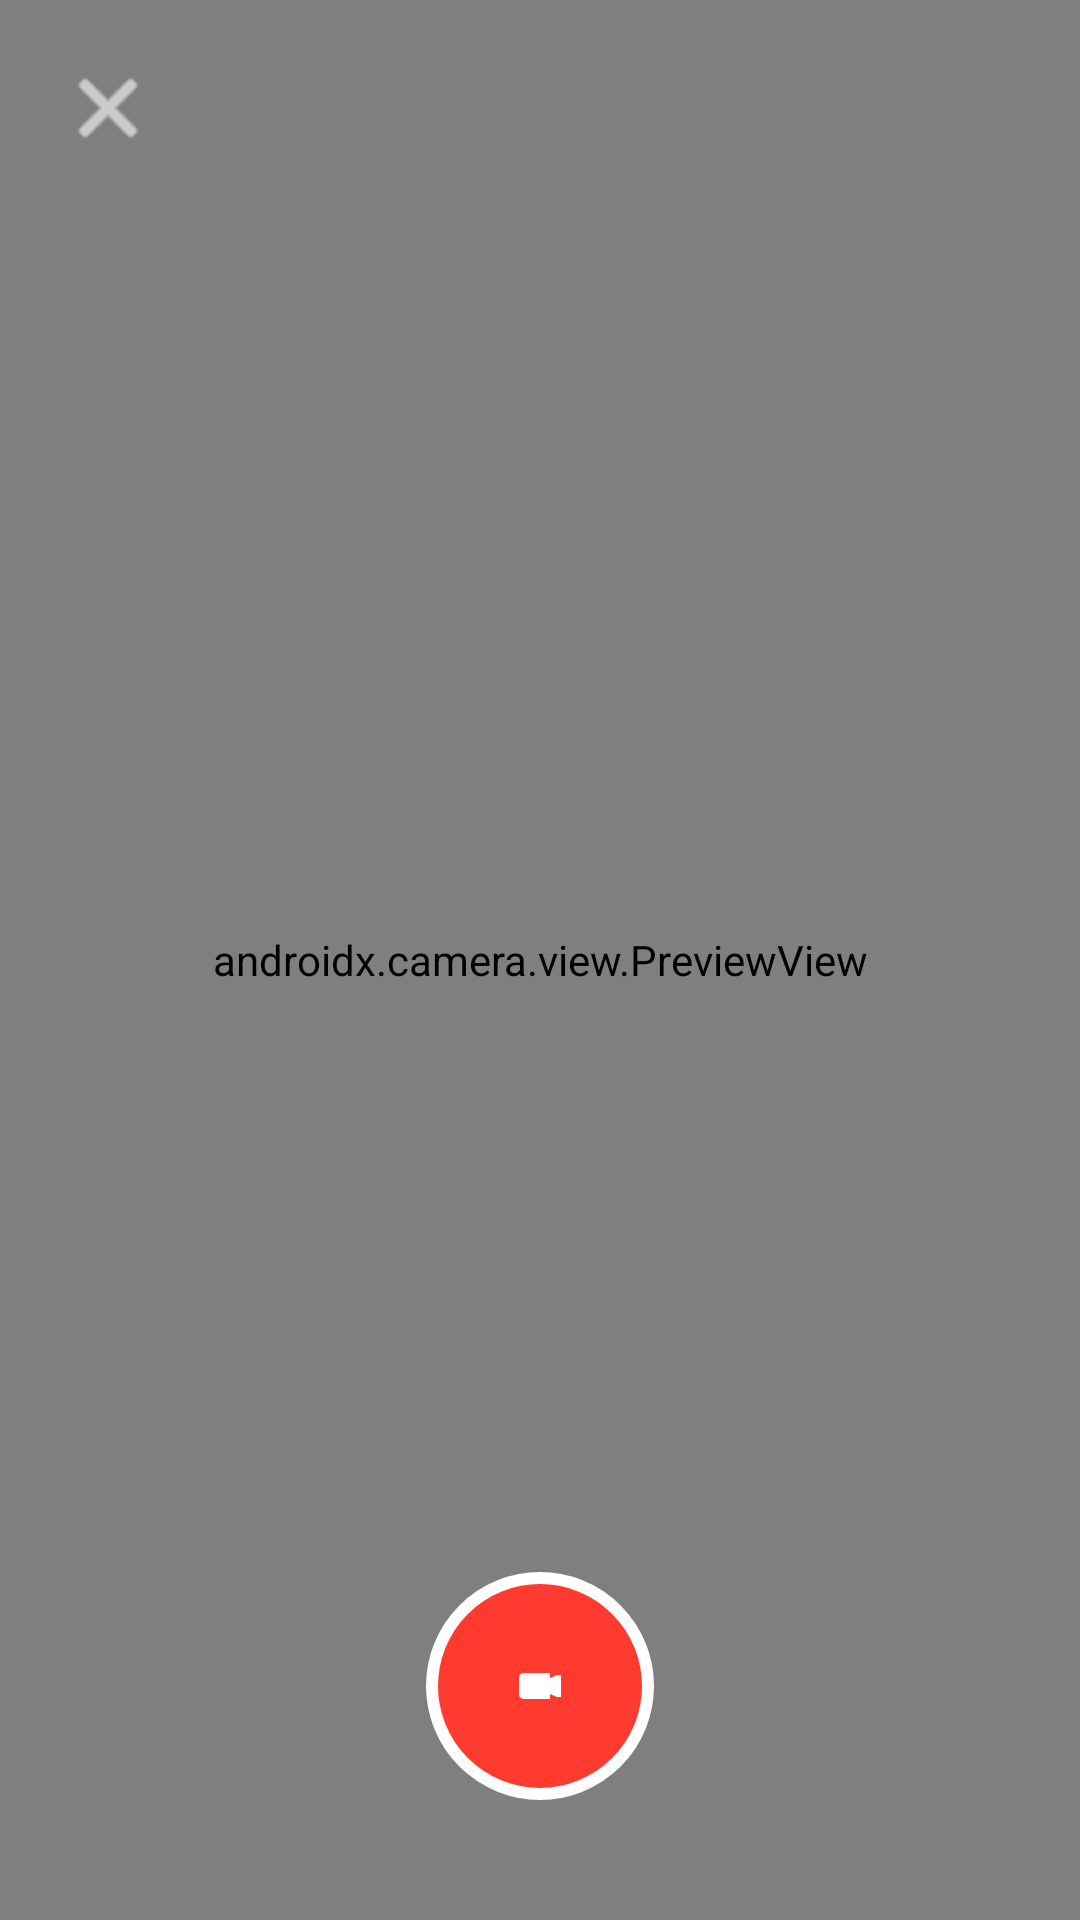

Produce the Android XML layout that renders to this screen, including the resource entries it uses.
<!-- AndroidManifest.xml: application theme Theme.Capvid -->
<!-- res/layout/activity_record_video.xml -->
<?xml version="1.0" encoding="utf-8"?>
<FrameLayout xmlns:android="http://schemas.android.com/apk/res/android"
    xmlns:app="http://schemas.android.com/apk/res-auto"
    android:layout_width="match_parent"
    android:layout_height="match_parent"
    android:background="#000000">

    <androidx.camera.view.PreviewView
        android:id="@+id/cameraPreview"
        android:layout_width="match_parent"
        android:layout_height="match_parent" />

    <ImageButton
        android:id="@+id/btnExitRecord"
        android:layout_width="wrap_content"
        android:layout_height="wrap_content"
        android:layout_gravity="top|start"
        android:layout_margin="20dp"
        android:background="@android:color/transparent"
        android:src="@android:drawable/ic_menu_close_clear_cancel"
        android:contentDescription="Close"
        app:tint="@color/text_primary" />

    <TextView
        android:id="@+id/recordTimer"
        android:layout_width="wrap_content"
        android:layout_height="wrap_content"
        android:layout_gravity="top|center_horizontal"
        android:layout_marginTop="24dp"
        android:background="@drawable/bg_rounded_panel"
        android:paddingStart="16dp"
        android:paddingEnd="16dp"
        android:paddingTop="6dp"
        android:paddingBottom="6dp"
        android:text="00:00"
        android:textColor="@color/text_primary"
        android:textSize="15sp"
        android:visibility="gone" />

    <ImageButton
        android:id="@+id/btnRecordToggle"
        android:layout_width="76dp"
        android:layout_height="76dp"
        android:layout_gravity="bottom|center_horizontal"
        android:layout_marginBottom="40dp"
        android:background="@drawable/bg_record_button"
        android:src="@android:drawable/presence_video_online"
        android:contentDescription="Record"
        app:tint="@color/text_primary" />

</FrameLayout>
<!-- resources referenced by this layout -->
<resources>
  <color name="text_primary">#FFFFFF</color>
  <!-- drawable bg_record_button (drawable) -->
  <?xml version="1.0" encoding="utf-8"?>
  <shape xmlns:android="http://schemas.android.com/apk/res/android" android:shape="oval">
      <solid android:color="#FF3B30" />
      <stroke android:width="4dp" android:color="#FFFFFF" />
  </shape>
  <!-- drawable bg_rounded_panel (drawable) -->
  <?xml version="1.0" encoding="utf-8"?>
  <shape xmlns:android="http://schemas.android.com/apk/res/android">
      <solid android:color="#E61E1B29" />
      <corners
          android:topLeftRadius="20dp"
          android:topRightRadius="20dp" />
  </shape>
  <style name="Theme.Capvid" parent="Theme.MaterialComponents.NoActionBar">
          <item name="colorPrimary">@color/purple_primary</item>
          <item name="colorPrimaryDark">@color/purple_primary_dark</item>
          <item name="colorAccent">@color/purple_accent</item>
          <item name="android:windowBackground">@color/background_dark</item>
          <item name="android:textColorPrimary">@color/text_primary</item>
          <item name="android:textColorSecondary">@color/text_secondary</item>
      </style>
  <color name="purple_primary">#7C3AED</color>
  <color name="purple_primary_dark">#5B21B6</color>
  <color name="purple_accent">#A78BFA</color>
  <color name="background_dark">#121212</color>
  <color name="text_secondary">#B0AEB8</color>
</resources>
